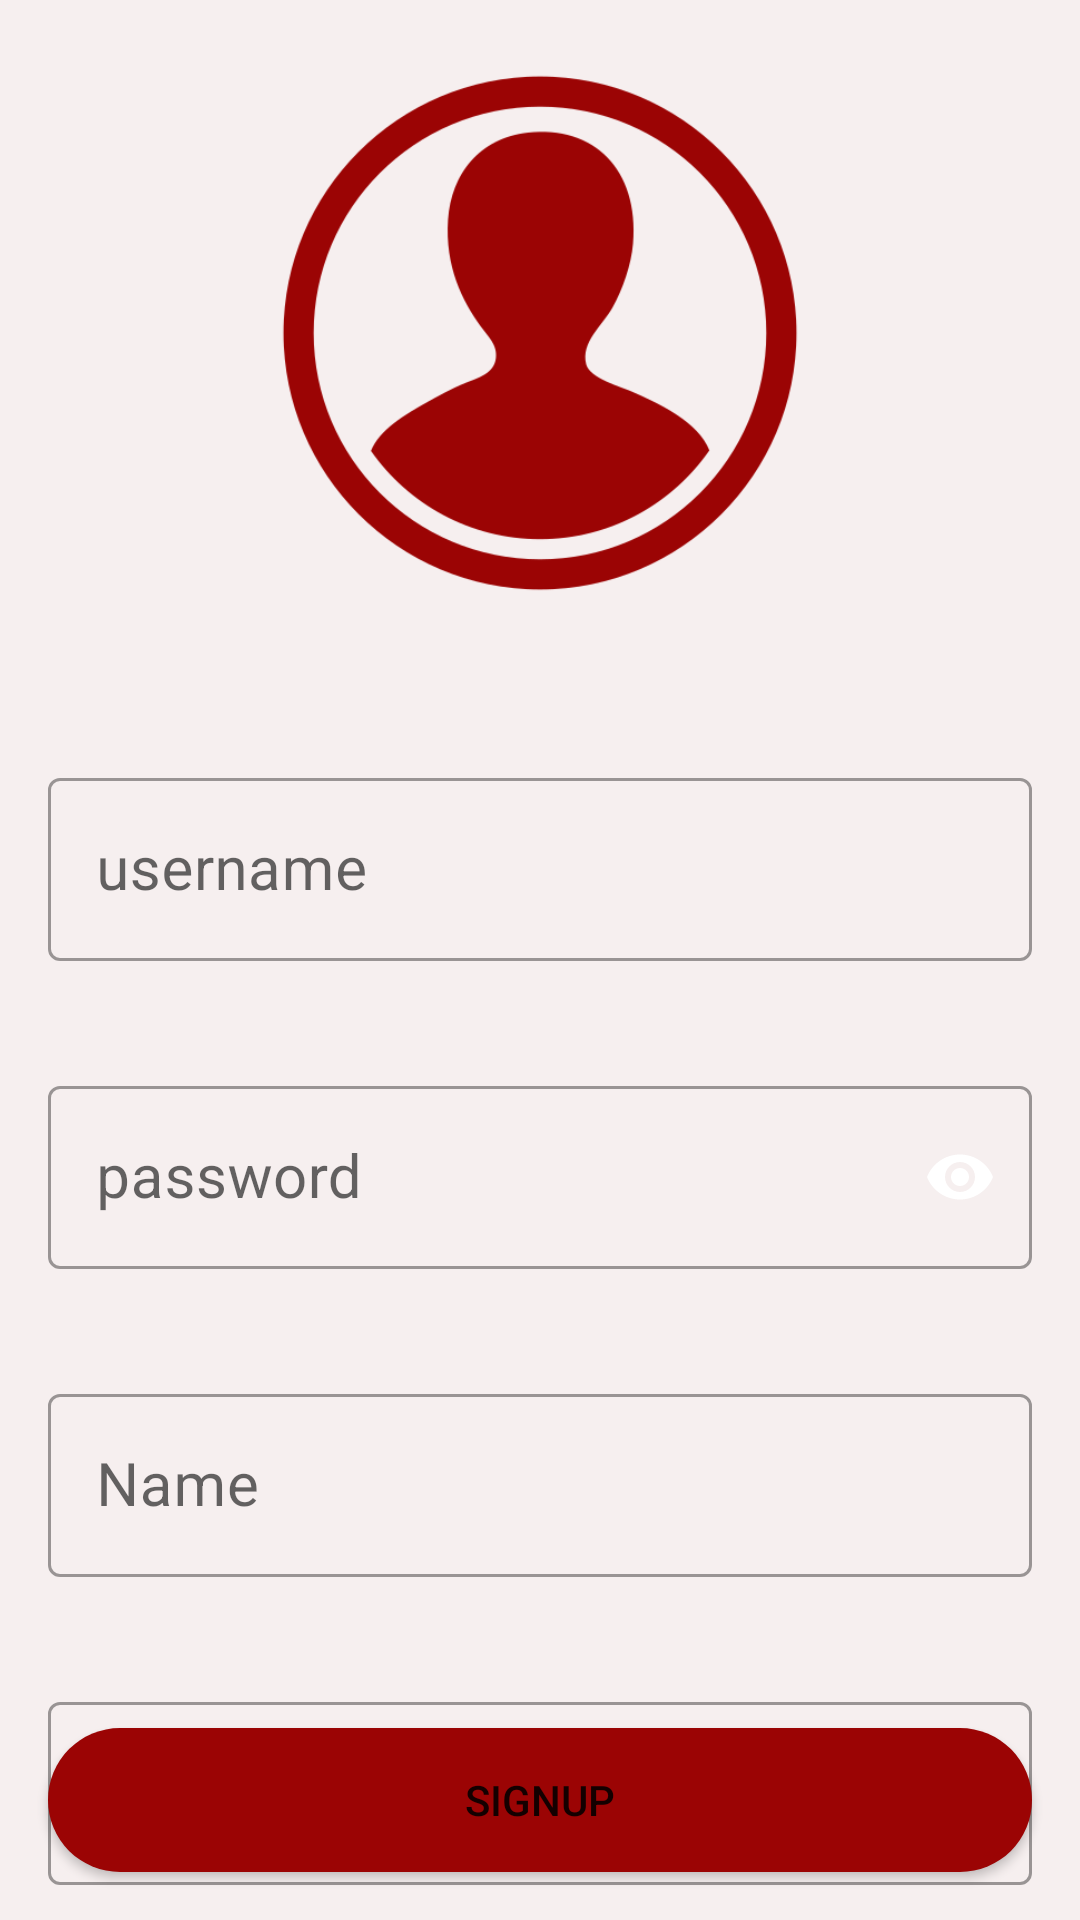

Layout XML and referenced resources for this Android screen:
<!-- AndroidManifest.xml: application theme Theme.BloodDonationAppFirebase -->
<!-- res/layout/activity_sign_up.xml -->
<?xml version="1.0" encoding="utf-8"?>
<androidx.constraintlayout.widget.ConstraintLayout xmlns:android="http://schemas.android.com/apk/res/android"
    xmlns:app="http://schemas.android.com/apk/res-auto"
    xmlns:tools="http://schemas.android.com/tools"
    android:layout_width="match_parent"
    android:layout_height="match_parent"
    tools:context=".view.SignUpActivity"
    android:background="#F6EFEF"
    >

    <com.google.android.material.textfield.TextInputLayout
        android:id="@+id/ed_username"
        style="@style/Widget.MaterialComponents.TextInputLayout.OutlinedBox"
        android:layout_width="match_parent"
        android:layout_height="wrap_content"
        android:layout_marginStart="16dp"
        android:layout_marginTop="32dp"
        android:layout_marginEnd="16dp"
        android:hint="username"
        app:endIconMode="clear_text"
        app:errorEnabled="true"
        app:hintEnabled="true"
        app:layout_constraintBottom_toTopOf="@+id/ed_password"
        app:layout_constraintEnd_toEndOf="parent"
        app:layout_constraintHorizontal_bias="0.5"
        app:layout_constraintStart_toStartOf="parent"
        app:layout_constraintTop_toBottomOf="@+id/imageView"
        app:layout_constraintVertical_weight="1">

        <com.google.android.material.textfield.TextInputEditText
            android:id="@+id/ed_username_txt"
            android:layout_width="match_parent"
            android:layout_height="wrap_content"
            android:ems="10"
            android:inputType="textEmailAddress"
            android:textSize="20sp" />

    </com.google.android.material.textfield.TextInputLayout>


    <com.google.android.material.textfield.TextInputLayout
        android:id="@+id/ed_password"
        style="@style/Widget.MaterialComponents.TextInputLayout.OutlinedBox"
        android:layout_width="match_parent"
        android:layout_height="wrap_content"
        android:layout_margin="16dp"
        android:hint="password"
        app:endIconMode="password_toggle"
        app:errorEnabled="true"
        app:layout_constraintEnd_toEndOf="@+id/ed_username"
        app:layout_constraintStart_toStartOf="@+id/ed_username"
        app:layout_constraintTop_toBottomOf="@+id/ed_username"
        app:passwordToggleEnabled="false">

        <com.google.android.material.textfield.TextInputEditText
            android:id="@+id/ed_password_txt"
            android:layout_width="match_parent"
            android:layout_height="wrap_content"
            android:ems="10"
            android:inputType="textPassword"
            android:textSize="20sp" />
    </com.google.android.material.textfield.TextInputLayout>


    <ImageView
        android:id="@+id/imageView"
        android:layout_width="match_parent"
        android:layout_height="190dp"
        android:layout_margin="16dp"
        android:layout_marginTop="49dp"
        android:textAppearance="@style/TextAppearance.AppCompat.Display1"
        android:textColor="@color/teal_700"
        android:textSize="70sp"
        app:layout_constraintBottom_toTopOf="@+id/ed_username"
        app:layout_constraintEnd_toEndOf="parent"
        app:layout_constraintHorizontal_bias="0.5"
        app:layout_constraintStart_toStartOf="parent"
        app:layout_constraintTop_toTopOf="parent"
        app:layout_constraintVertical_chainStyle="spread"
        app:srcCompat="@drawable/login" />


    <Button
        android:id="@+id/sign_up_btn"
        android:layout_width="match_parent"
        android:layout_height="wrap_content"
        android:layout_margin="16dp"
        android:background="@drawable/button_background"
        android:text="SignUP"
        app:layout_constraintBottom_toBottomOf="parent"
        app:layout_constraintEnd_toEndOf="parent"
        app:layout_constraintHorizontal_bias="0.0"
        app:layout_constraintStart_toStartOf="parent" />

    <com.google.android.material.textfield.TextInputLayout
        android:id="@+id/nameLayout"
        style="@style/Widget.MaterialComponents.TextInputLayout.OutlinedBox"
        android:layout_width="match_parent"
        android:layout_height="wrap_content"
        android:layout_margin="16dp"
        app:endIconMode="clear_text"
        app:errorEnabled="true"
        app:hintEnabled="true"
        app:layout_constraintEnd_toEndOf="@+id/ed_password"
        app:layout_constraintStart_toStartOf="@+id/ed_password"
        app:layout_constraintTop_toBottomOf="@+id/ed_password"
        app:layout_constraintVertical_weight="1">

        <com.google.android.material.textfield.TextInputEditText
            android:id="@+id/name"
            android:layout_width="match_parent"
            android:layout_height="wrap_content"
            android:ems="10"
            android:hint="Name"
            android:inputType="textEmailAddress"
            android:textSize="20sp" />
    </com.google.android.material.textfield.TextInputLayout>

    <com.google.android.material.textfield.TextInputLayout
        android:id="@+id/phoneNoLayout"
        style="@style/Widget.MaterialComponents.TextInputLayout.OutlinedBox"
        android:layout_width="match_parent"
        android:layout_height="wrap_content"
        android:layout_margin="16dp"
        app:endIconMode="clear_text"
        app:errorEnabled="true"
        app:hintEnabled="true"
        app:layout_constraintEnd_toEndOf="@+id/nameLayout"
        app:layout_constraintStart_toStartOf="@+id/nameLayout"
        app:layout_constraintTop_toBottomOf="@+id/nameLayout">

        <com.google.android.material.textfield.TextInputEditText
            android:id="@+id/phoneNo"
            android:layout_width="match_parent"
            android:layout_height="wrap_content"
            android:ems="10"
            android:hint="Phone Number"
            android:inputType="textEmailAddress"
            android:textSize="20sp" />
    </com.google.android.material.textfield.TextInputLayout>


</androidx.constraintlayout.widget.ConstraintLayout>
<!-- resources referenced by this layout -->
<resources>
  <color name="teal_700">#FF018786</color>
  <!-- drawable button_background (drawable) -->
  <?xml version="1.0" encoding="utf-8"?>
  <shape xmlns:android="http://schemas.android.com/apk/res/android">
  
      <solid
  
          android:color="#9B0404" />
  
      <corners android:radius="50dp" />
  
  </shape>
  <!-- drawable login: png bitmap (drawable, 53418 bytes) -->
  <style name="Theme.BloodDonationAppFirebase" parent="Theme.MaterialComponents.DayNight.DarkActionBar">
          
          <item name="colorPrimary">@color/purple_500</item>
          <item name="colorPrimaryVariant">@color/purple_700</item>
          <item name="colorOnPrimary">@color/black</item>
          
          <item name="colorSecondary">@color/teal_200</item>
          <item name="colorSecondaryVariant">@color/teal_700</item>
          <item name="colorOnSecondary">@color/black</item>
          
          <item name="android:statusBarColor" tools:targetApi="l">?attr/colorPrimary</item>
          
      </style>
  <color name="purple_500">#9B0404</color>
  <color name="purple_700">#FF3700B3</color>
  <color name="black">#FF000000</color>
  <color name="teal_200">#FF03DAC5</color>
</resources>
